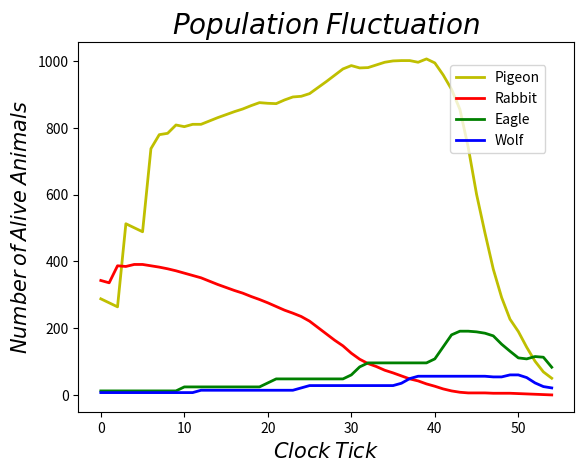

The matplotlib source for this figure:
import random
import time
import matplotlib.pyplot as plt
random.seed(100000)

## Island Class-----------------------------------------------------------------------------------
class Island (object):
    """Island
    a 3D grid where zero value indicates position not occupied.
    """
    ## Initialisation of an Island.
    def __init__(self, x,y,z, wolf_count=0, eagle_count=0,
                 rabbit_count=0, pigeon_count=0):
        ''' Initialize grid to all 0's, then place animals.
        '''
        # Making the 3D-grid and its dimensions as Island attributes.
        self.grid_size_x = x
        self.grid_size_y = y
        self.grid_size_z = z 
        self.grid_3D = []    
        # Construct the grid as a list of lists of lists;
        # first specify the z-dimension, 
        # then the y-dimension and finally the x-dimension.
        for k in range(z):                  
            self.grid_3D.append([])
            for j in range(y):
                self.grid_3D[k].append([0]*x)

        # Place animals onto the Island using the init_animals method.
        self.init_animals(wolf_count, eagle_count, rabbit_count, pigeon_count)

        # Add two attributes to Island for holding the data of the animals.
        # Dictionaries are used to make appending and extracting data simpler.
        self.life_dict = {"W":[], "E":[], "r":[], "p":[]}                          
        self.offspring_dict = {"W":[], "E":[], "r":[], "p":[]} 
        

    ## --------------------------------------------------------------------------------
    def size(self):
        ''' Return size of the island: three dimension.
        '''
        return self.grid_size_x,self.grid_size_y,self.grid_size_z         
    

    ## --------------------------------------------------------------------------------
    def __str__(self):
        ''' String representation for printing.
        (0,0,0) is at the lower left corner of the bottom layer.
        '''
        s = ""                                         # The 3D grid will be printed as a string.
        for k in range(self.grid_size_z-1,-1,-1):      # Print 3D grid as 2D layers.
            s+="z-level {}\n".format(k)                # Print the z-level of the current layer.
            for j in range(self.grid_size_y-1,-1,-1):  # Print the rows of the 2D layers.
                for i in range(self.grid_size_x):      # Each row has x columns
                    if not self.grid_3D[k][j][i]:
                        # print a '.' for an empty space
                        s+= "{:<2s}".format('.' + "  ")
                    else:
                        # print the name of the animal for occupied position
                        s+= "{:<2s}".format((str(self.grid_3D[k][j][i])) + "  ")
                s+="\n"                                # Start the next row in a new line.
            s+="\n"                                    # Separate every 2D-layer with a new line.
            
        return(s)
    

    ## --------------------------------------------------------------------------------
    def register(self,animal):
        ''' Register animal with island, i.e. put it at the
        animal's coordinates.
        '''
        x = animal.x
        y = animal.y
        z = animal.z
        self.grid_3D[z][y][x] = animal


    ## ------------------------------------------------------------------------------
    def remove(self,animal):
        ''' Remove animal from island by making the animal's position to be 0.
        '''
        x = animal.x
        y = animal.y
        z = animal.z
        self.grid_3D[z][y][x] = 0


    ## -----------------------------------------------------------------------------
    def animal(self,x,y,z):
        '''Return the animal at location (x,y,z).
        '''
        if 0 <= x < self.grid_size_x and 0 <= y < self.grid_size_y \
                                     and 0 <= z < self.grid_size_z:
            return self.grid_3D[z][y][x]
        else:
            return -1  # outside island boundary      


    ## -----------------------------------------------------------------------------
    def init_animals(self,wolf_count, eagle_count, 
                     rabbit_count, pigeon_count):
        ''' Place the initial animals on the island.
        '''
        start_time=time.time()
        if wolf_count + rabbit_count <= \
                   self.grid_size_x * self.grid_size_y and \
           wolf_count + rabbit_count + pigeon_count + eagle_count <= \
                   self.grid_size_x * self.grid_size_y * self.grid_size_z:
            count = 0
            loop_count = 0
        # The while-loop continues until  unoccupied positions equalling to
        # wolf_count, eagle_count are found.
        # If the dimensions of the Island are insufficient to hold all the animals,
        # break; and inform the user.
        # Same while loop for all four animals.
            while count < wolf_count:
                loop_count += 1
                # Wolves are restricted to layer_0.
                x = random.randint(0,self.grid_size_x-1)
                y = random.randint(0,self.grid_size_y-1)
                z = 0                                   
                if not self.animal(x,y,z):
                    new_wolf=Wolf(self,x,y,z)
                    count += 1
                    self.register(new_wolf)
                    if loop_count > self.grid_size_x * self.grid_size_y:
                        pass
                #print("Insufficient Island Dimensions")
                #break 
                
            count = 0
            loop_count = 0
            while count < rabbit_count:
                loop_count += 1
                # Rabbits are restricted to layer_0.
                x = random.randint(0,self.grid_size_x-1)
                y = random.randint(0,self.grid_size_y-1)
                z = 0
                if not self.animal(x,y,z):
                    new_rabbit=Rabbit(self,x,y,z)
                    count += 1
                    self.register(new_rabbit)
                    if loop_count > self.grid_size_x * self.grid_size_y:
                        pass
                #print("Insufficient Island Dimensions")
                #break 
            
            count = 0
            loop_count = 0
            while count < eagle_count:
                loop_count += 1
                # No position restrictions for eagles.
                x = random.randint(0,self.grid_size_x-1)
                y = random.randint(0,self.grid_size_y-1)
                z = random.randint(0,self.grid_size_z-1)
                if not self.animal(x,y,z):
                    new_eagle=Eagle(self,x,y,z)
                    count += 1
                    self.register(new_eagle)            
                    if loop_count > self.grid_size_x * self.grid_size_y * self.grid_size_z:
                #print("Insufficient Island Dimensions")
                #break
                        pass
        
            count = 0   
            loop_count = 0
            while count < pigeon_count:
                loop_count += 1
                # No position restrictions for pigeons.
                x = random.randint(0,self.grid_size_x-1)
                y = random.randint(0,self.grid_size_y-1)
                z = random.randint(0,self.grid_size_z-1)
                if not self.animal(x,y,z):
                    new_pigeon=Pigeon(self,x,y,z)
                    count += 1
                    self.register(new_pigeon)             
                    if loop_count > self.grid_size_x * self.grid_size_y * self.grid_size_z:
                #print("Insufficient Island Dimensions")
                #break
                        pass
            print(time.time() - start_time)

    ## -----------------------------------------------------------------------------
    def clear_all_moved_flags(self):
        ''' Animals have a moved flag to indicated they moved this turn.
        Clear that so they can move at the next clock tick.
        '''
        # Loop through every cell in the 3D grid list.
        for z in range(self.grid_size_z):
            for y in range(self.grid_size_y):
                for x in range(self.grid_size_x):
                    if self.grid_3D[z][y][x]:
                        self.grid_3D[z][y][x].clear_moved_flag()
    

    ## -----------------------------------------------------------------------------
    def count_animal(self, add_stat=False):
        ''' Count the number of a specified type of animal on the island,
        and the statistics of the animals can be appended
        to the appropriate lists if add_stat=True.'''
        wolf_count = 0 
        eagle_count = 0
        rabbit_count = 0
        pigeon_count = 0    
        # Loop through every position of the 3D_grid list. 
        for x in range(self.grid_size_x):
            for y in range(self.grid_size_y):
                for z in range(self.grid_size_z):
                    animal = self.animal(x,y,z) 
                    # If there is an animal corresponding to the type looking for,
                    # add count.            
                    if animal and not add_stat:
                        if isinstance(animal,Wolf):
                            wolf_count+=1
                        if isinstance(animal,Eagle):
                            eagle_count+=1
                        if isinstance(animal,Rabbit):
                            rabbit_count+=1
                        if isinstance(animal,Pigeon):
                            pigeon_count+=1
                    # If the add_stat condition is true,
                    # append the animal's data (i.e., life time and number of offspring)
                    # to the Island attributes.
                    # This will be used at the end of the simulation to
                    # gather the statistics of animals that are still alive.
                    if animal and add_stat:
                        self.life_dict[animal.name].append(animal.life_time)
                        self.offspring_dict[animal.name].append(animal.offspring)
        if not add_stat:
            return wolf_count,eagle_count,rabbit_count,pigeon_count


    ## -----------------------------------------------------------------------------
    def cal_stat(self, type):    
        """ Calculates all the required statistics for a type of animal and
        return the result as a tuple."""

        # Get the data (i.e., the life_time and offspring lists 
        # of a subclass of Animal.) from the Island attributes.
        # Sort those lists for extracting maximum and minimum and median calculations.
        offspring_list = self.offspring_dict[type]
        offspring_list.sort()                     
        life_list = self.life_dict[type]
        life_list.sort()
        life_num = len(life_list)

        # If a type of animal is initialised to be zero (i.e., none in the simulation),
        # IndexError will arise when trying to calculated its statistics.
        # This is not desirable for testing.
        # Use try-except to prevent the program from crashing if this occurs.
        try:
            offspring_min, offspring_max = offspring_list[0], offspring_list[-1]
            life_min, life_max = life_list[0], life_list[-1]

            # Calculate the average for the number of offspring and life_time.
            offspring_avg = sum(offspring_list)/len(offspring_list)
            life_avg = sum(life_list)/len(life_list)

        # Calculate the median for the number of offspring and life_time.
        # Need to consider two cases:
        # 1. If the length of the list is an odd number,
        #    the median is the middle number of that list
        #    (Python indexing starts at 0).
        # 2. If the length of the list is an even number,
        #    the median is the average between the two middle numbers.
            if len(offspring_list)%2==1:
                offspring_med = offspring_list[int((len(offspring_list)-1)/2)]
            else:
                offspring_med =(offspring_list[int(len(offspring_list)/2-1)] +
                                offspring_list[int(len(offspring_list)/2)])/2
        
            if len(life_list)%2==1:
                life_med = life_list[int((len(life_list)-1)/2)]
            else:
                life_med =(life_list[int(len(life_list)/2-1)] +
                           life_list[int(len(life_list)/2)])/2 

        # If a type of animal is not initialised, make all its statistics 0. 
        except IndexError:
            life_num = "\nThis type of animal has not been initialised."
            life_min, life_max, life_avg, life_med = 0, 0 ,0 ,0
            offspring_min, offspring_max, offspring_avg, offspring_med = 0, 0, 0, 0

        # Return the result as a tuple.               
        return life_num, life_max, life_min, life_avg, life_med,\
               offspring_min, offspring_max, offspring_avg, offspring_med


## Animal Class---------------------------------------------------------------------------------------------------
class Animal (object):
    def __init__(self, island, x=0, y=0, z=0, s="A"):
        """ Initialize the animals as a subclass of Island;
        and their positions and names.
        """
        # Storing the information as class attributes.
        self.island = island
        self.name = s
        self.x = x
        self.y = y
        self.z = z
        self.moved=False


    ## -----------------------------------------------------------------------------
    def __str__(self):
        """ Prints the name of the animal.
        """
        return self.name
    

    ## -----------------------------------------------------------------------------
    def position(self):
        ''' Return coordinates of the animal's current position.
        '''
        return self.x, self.y, self.z


    ## -----------------------------------------------------------------------------
    def check_grid(self,type_looking_for=int):
        ''' Look randomly at all possible locations from the animal's location
        and return a location that is presently occupied by an object
        of the specified type. Return 0 if no such location exists
        '''
        # Generate a list of neighbour offset tuples.
        # Animals can only search positions that are in this list.
        #start = time.time()
        offset = [] 
        for k in range(-1,2,1):
            for j in range(-1,2,1):
                for i in range(-1,2,1):
                    offset_tup = (i,j,k)
                    # Do not include the zero offset.
                    if offset_tup != (0,0,0):
                        offset.append(offset_tup)
        # An animal can inspect a maximum of 26 positions.
        assert len(offset)==26, "Error in offset list."
        result = 0
        # Randomly look through positions with offset to current position included in offset
        # by shuffling the list.
        # Every time this loop is entered, the offset list would have 
        # a different order.
        random.shuffle(offset)
        for index in range(len(offset)):         
            # Eagle or pigeon have no restrictions on their positions.
            if isinstance(self, Eagle) or isinstance(self, Pigeon):
                x = self.x + offset[index][0]  # neighbouring x,y,z coordinates
                y = self.y + offset[index][1]
                z = self.z + offset[index][2]
                # If the position is outside the 3D grid, choose another one.
                if not 0 <= x < self.island.grid_size_x or \
                   not 0 <= y < self.island.grid_size_y or \
                   not 0 <= z < self.island.grid_size_z:
                    continue
                # If a position is found, return its coordinates and exit loop.
                elif type(self.island.animal(x,y,z))==type_looking_for:
                    result=(x,y,z)
                    break

            # Wolf and rabbit are restricted to layer_0.
            else:
                x = self.x + offset[index][0]  # neighbouring x,y,z coordinates
                y = self.y + offset[index][1]
                z = self.z
                # If position is outside Island, continue loop.
                # If a position is found, exit loop and return its coordinates.
                if not 0 <= x < self.island.grid_size_x or \
                   not 0 <= y < self.island.grid_size_y or \
                   not 0 <= z < self.island.grid_size_z:
                    continue
                elif type(self.island.animal(x,y,z))==type_looking_for:
                    result=(x,y,z)         
                    break
        # If an object of the specified type cannot be found, result=0.
        #print ("check_grid took {}s".format(time.time()-start))
        return result


    ## -----------------------------------------------------------------------------
    def move(self):
        ''' Move to an open, neighbouring position
        '''
        # An animal is only allowed to move once per clock tick.
        if not self.moved:
            # Look for an empty cell, i.e., cell occupied by 0.
            location = self.check_grid(int)
            if location:
                #print('Move, {}, from {},{},{} to {},{},{}'.format(
                #       self.name,self.x,self.y,self.z,
                #       location[0],location[1],location[2]))         #debug
                
                self.island.remove(self)   # Remove instance from current spot.
                self.x = location[0]       # New x,y,z coordinates.
                self.y = location[1]
                self.z = location[2]
                self.island.register(self) # Register instance at new coordinates.
                self.moved=True            # Change the moved flag.


    ## -----------------------------------------------------------------------------
    def clear_moved_flag(self):
        """ Change the animal's moved attribute to False.
        """
        self.moved=False


    ## -----------------------------------------------------------------------------
    def breed(self):
        ''' Breed a new Animal at an empty neighbouring location.
        If no empty position available, wait.
        '''
        if self.breed_clock <= 0:
            location = self.check_grid(int)
            if location:
                # Register the new animal at the empty position.
                # Increase the instance's offspring count.
                # Reset breed_clock.
                self.breed_clock = self.breed_time            
                the_class = self.__class__
                new_animal = the_class(
                           self.island,x=location[0],y=location[1],z=location[2])
                self.island.register(new_animal)    
                self.offspring += 1

                #print('{} Breeding {},{},{}'.format(
                #       str(self.name),self.x,self.y,self.z)) # debug


## Prey Class-----------------------------------------------------------------------------------
class Prey(Animal):
    def __init__(self, island, x=0,y=0,z=0,s="Prey"):
        """Initialise the Prey class as a subclass of Animal.
        Prey will inherit all methods from its parent class.
        """
        Animal.__init__(self,island,x,y,z,s)
           

    ## -----------------------------------------------------------------------------
    def clock_tick(self):
        '''Prey updates its local breed clock and life_time
        '''
        self.breed_clock -= 1
        self.life_time += 1
        #print('Tick Prey {},{},{} breed:{} life:{}'.format(
        #       self.x,self.y,self.z,self.breed_clock,self.life_time)) # debug


## Predator Class-----------------------------------------------------------------------------------
class Predator(Animal):
    def __init__(self, island, x=0,y=0,z=0,s="Pred"):
        """Initialise the Predator class as a subclass of Animal.
        """        
        Animal.__init__(self,island,x,y,z,s)


    ## -----------------------------------------------------------------------------
    def clock_tick(self):
        ''' Predator updates breeding, starving and life_time
        '''
        self.breed_clock -= 1
        self.starve_clock -= 1
        self.life_time += 1
        #print('Tick Predator {},{},{} breed:{} starve: {} life:{}'.format(
        #       self.x,self.y,self.z,
        #       self.breed_clock,self.starve_clock,self.life_time)) # Debug
        
        # If the predator's starve clock is 0, remove it from Island, 
        # register its data to Island's offspring_dict and life_dict.
        if self.starve_clock <= 0:
            self.island.remove(self)
            self.island.life_dict[self.name].append(self.life_time)
            self.island.offspring_dict[self.name].append(self.offspring)            
            #print('Death, {} at {},{},{}, life={}'.format(
            #       self.name,self.x,self.y,self.z,self.life_time)) # Debug
            
            
     ## -----------------------------------------------------------------------------
    def eat(self, prey_type):
        ''' Predator looks at the offset locations for Prey.
        If found, it moves to that location and updates its starve clock.
        The Prey is removed.
        Register the data of the eaten prey to offspring_dict and life_dict.
        '''
        # Eating involves moving; it can be performed once per clock tick.
        if not self.moved:
            location = self.check_grid(prey_type)
            if location:
                #print('Eating: {} at {},{},{} {} at {},{},{}'.format(
                #       str(self.name),self.x,self.y,self.z,
                #       self.island.animal(location[0],location[1],location[2]),
                #       location[0],location[1],location[2])) # debug
                
                # Add the statistics of the Prey animal to appropriate Island attributes.
                # Life-time:
                self.island.life_dict[str(self.island.animal(
                        location[0],location[1],location[2]))].append(
                            self.island.animal(
                                location[0],location[1],location[2]).life_time)                 
                # Number of offspring:
                self.island.offspring_dict[str(self.island.animal(
                        location[0],location[1],location[2]))].append(
                            self.island.animal(
                                location[0],location[1],location[2]).offspring) 

                # Remove the eaten animal and move the Predator instance to its position.
                self.island.remove(self.island.animal(location[0],location[1],location[2]))
                self.island.remove(self)
                self.x=location[0]
                self.y=location[1]
                self.z=location[2]
                self.island.register(self)
                self.starve_clock=self.starve_time
                self.moved=True   

        
## Eagle class---------------------------------------------------------------------------------------------------
class Eagle (Predator):
    def __init__(self, island, x=0, y=0, z=0, s="E"):
        """Initialise the Eagle class as a subclass of Predator.
        Methods of the Predator class will be inherited.
        Add life_time, offspring breed_clock and starve_clock 
        attributes to every instance.
        """          
        Predator.__init__(self,island,x,y,z,s)
        self.breed_clock = self.breed_time
        self.starve_clock = self.starve_time
        self.life_time = 0
        self.offspring = 0
        

    ## --------------------------------------------------------------------------------
    def hunt(self):
        ''' Eagles can eat pigeons and rabbits.
        '''
        self.eat(prey_type = Pigeon) or self.eat(prey_type = Rabbit)


## Wolf class------------------------------------------------------------------------------------------------
class Wolf (Predator):
    def __init__(self, island, x=0, y=0, z=0, s="W"):
        """Initialise the Wolf class as a subclass of Predator.
        Wolf inherits methods from Predator.
        Add life_time, offspring, breed_clock and starve_clock 
        attributes to every instance.
        """         
        Predator.__init__(self,island,x,y,z,s)
        self.breed_clock = self.breed_time
        self.starve_clock = self.starve_time
        self.life_time = 0
        self.offspring = 0
        

    ## ------------------------------------------------------------------------------
    def hunt(self):
        ''' Wolves can eat rabbits, eagles and pigeons.
        '''
        self.eat(prey_type = Rabbit) or self.eat(prey_type = Pigeon) \
        or self.eat(prey_type = Eagle)
    

## Rabbit class--------------------------------------------------------------------------------------------
class Rabbit (Prey):
    def __init__(self, island, x=0, y=0, z=0, s="r"):
        """Initialise the Rabbit class as a subclass of Prey.
        Rabbit inherits from Prey.
        Add life_time, offspring breed_clock attributes to every instance.
        """         
        Prey.__init__(self,island,x,y,z,s)
        self.breed_clock = self.breed_time
        self.life_time = 0
        self.offspring = 0
    
        
## Pigeon class--------------------------------------------------------------------------------------------
class Pigeon (Prey):
    def __init__(self, island, x=0, y=0, z=0, s="p"):
        """Initialise the Rabbit class as a subclass of Prey.
        Pigeon inherits from Prey.
        Add life_time, offspring breed_clock attributes to every instance.
        """          
        Prey.__init__(self,island,x,y,z,s)
        self.breed_clock = self.breed_time
        self.life_time = 0
        self.offspring = 0
    

## Main Program for simulation------------------------------------------------------------------------------------------------
def main(eagle_breed_time=10, eagle_starve_time=4, initial_eagles=12,
         wolf_breed_time=12,  wolf_starve_time=3, initial_wolves=7,
         pigeon_breed_time=3, initial_pigeons=300,
         rabbit_breed_time=2, initial_rabbits=350,
         x=20, y=20, z=3, ticks=200, stop=True):
    ''' Main simulation. Sets defaults, runs event loop, plots data at the end.
    '''
    # Initialization of class attributes.
    Eagle.breed_time = eagle_breed_time
    Eagle.starve_time = eagle_starve_time  
    Wolf.breed_time = wolf_breed_time
    Wolf.starve_time = wolf_starve_time  
    Pigeon.breed_time = pigeon_breed_time
    Rabbit.breed_time = rabbit_breed_time
    
    # For graphing
    pigeon_list=[]
    rabbit_list=[]
    eagle_list=[]
    wolf_list=[]
    
    # Initialise an Island.
    land = Island(x,y,z,initial_wolves,initial_eagles,
                        initial_rabbits, initial_pigeons)
    island_size = land.size()
    #print(land)

    ## Simulation Loop-----------------------------------------------------------------------------
    # Simulate using a for loop. 
    # Every clock tick, look at every position of the Island,
    # do tasks if there is an animal there.
    # Every time entering the for-loop, clear the moved flags of all animals.
    # If one of the populations become zero, exit the loop.
    start = time.time()
    for i in range(ticks):
        #start = time.time() # To determine the efficiency of the program
        land.clear_all_moved_flags()
        #print(land) # debug
        for x in range(island_size[0]):
            for y in range(island_size[1]):
                for z in range(island_size[2]):
                    animal = land.animal(x,y,z)
                    if animal and not animal.moved:
                        if isinstance(animal,Predator):
                            animal.hunt()
                        animal.move()
                        animal.breed()
                        animal.clock_tick()
        
        # Record population data for plotting.
        animal_count_tup = land.count_animal()
        rabbit_count = animal_count_tup[2]
        pigeon_count = animal_count_tup[3]
        wolf_count = animal_count_tup[0]
        eagle_count = animal_count_tup[1]
        pigeon_list.append(pigeon_count)
        rabbit_list.append(rabbit_count)
        eagle_list.append(eagle_count)
        wolf_list.append(wolf_count)


        if stop and (rabbit_count == 0 or pigeon_count == 0 or eagle_count==0):
            print('Lost the Prey population. Quiting.')
            break
        if stop and (wolf_count == 0 or eagle_count == 0):
            print('Lost the Predator population. Quitting.')
            break
        #print(land)
        
        # Print out every 10th cycle, see what's going on.
        # Print the island, hold at the end of each cycle to get a look.
        if not i%1000 and i!=0:
            print("ticks: {:>11}".format(i))
            print("pigeon_count: {:>4} \nrabbit_count: {:>4} "
                  "\nwolf_count: {:>6} \neagle_count {:>6}\n".format(
                   pigeon_count, rabbit_count, wolf_count, eagle_count))
        #print('*'*20)
        #print(land)
        #ans = input("Return to continue")
    print("tick {} took {}s".format(i,time.time()-start))

    ## Statistics analysis and printing--------------------------------------------------------
    # Add the data of the animals that are still alive to appropriate Island attributes.
    # Loop through every animal and print associated results.
    land.count_animal(add_stat=True)
    for elem in []:#["W","E","r","p"]:
        stat_list = land.cal_stat(type=elem)
        print("\nSimulation statistics for {}".format(elem))
        print("Number of {} {:<25} {}".format(
               elem,"lived during simulation:", stat_list[0]))
        print("{:<37} {:<5}".format("Max life_time:",stat_list[1]))
        print("{:<37} {:<5}".format("Min life_time:",stat_list[2]))
        print("{:<37} {:<5.3f}".format("Average life_time:",stat_list[3]))
        print("{:<37} {:<6.3f}".format("Median life_time:",stat_list[4]))
        print("{:<37} {:<5}".format("Min number of offspring:",stat_list[5]))
        print("{:<37} {:<5}".format("Max number of offspring:",stat_list[6]))
        print("{:<37} {:<5.3f}".format("Average number of offspring:",stat_list[7]))
        print("{:<37} {:<6.3f}\n".format("Median number of offspring:",stat_list[8]))

    #print("\nlife", land.life_dict,"\noffspring",land.offspring_dict)  # Debug
    #print(land)
    
    #-----------------------------------------------------------------------------    
    ## Plotting population fluctuation over the simulation.
    fig = plt.figure()
    ax  = fig.add_subplot(1,1,1)
    ax.plot(pigeon_list,"y",label="Pigeon",linewidth=2)
    ax.plot(rabbit_list,"r",label="Rabbit",linewidth=2)
    ax.plot(eagle_list,"g",label="Eagle",linewidth=2)
    ax.plot(wolf_list,"b",label="Wolf",linewidth=2)
    ax.legend(bbox_to_anchor=(0.75, 0.7), loc=3, borderaxespad=0.)
    ax.set_ylabel(r"$Number$ $of$ $Alive$ $Animals$", fontsize = 15)
    ax.set_xlabel(r"$Clock$ $Tick$", fontsize=15)
    ax.set_title(r"$Population$ $Fluctuation$", fontsize=20)
    #plt.show()

main()